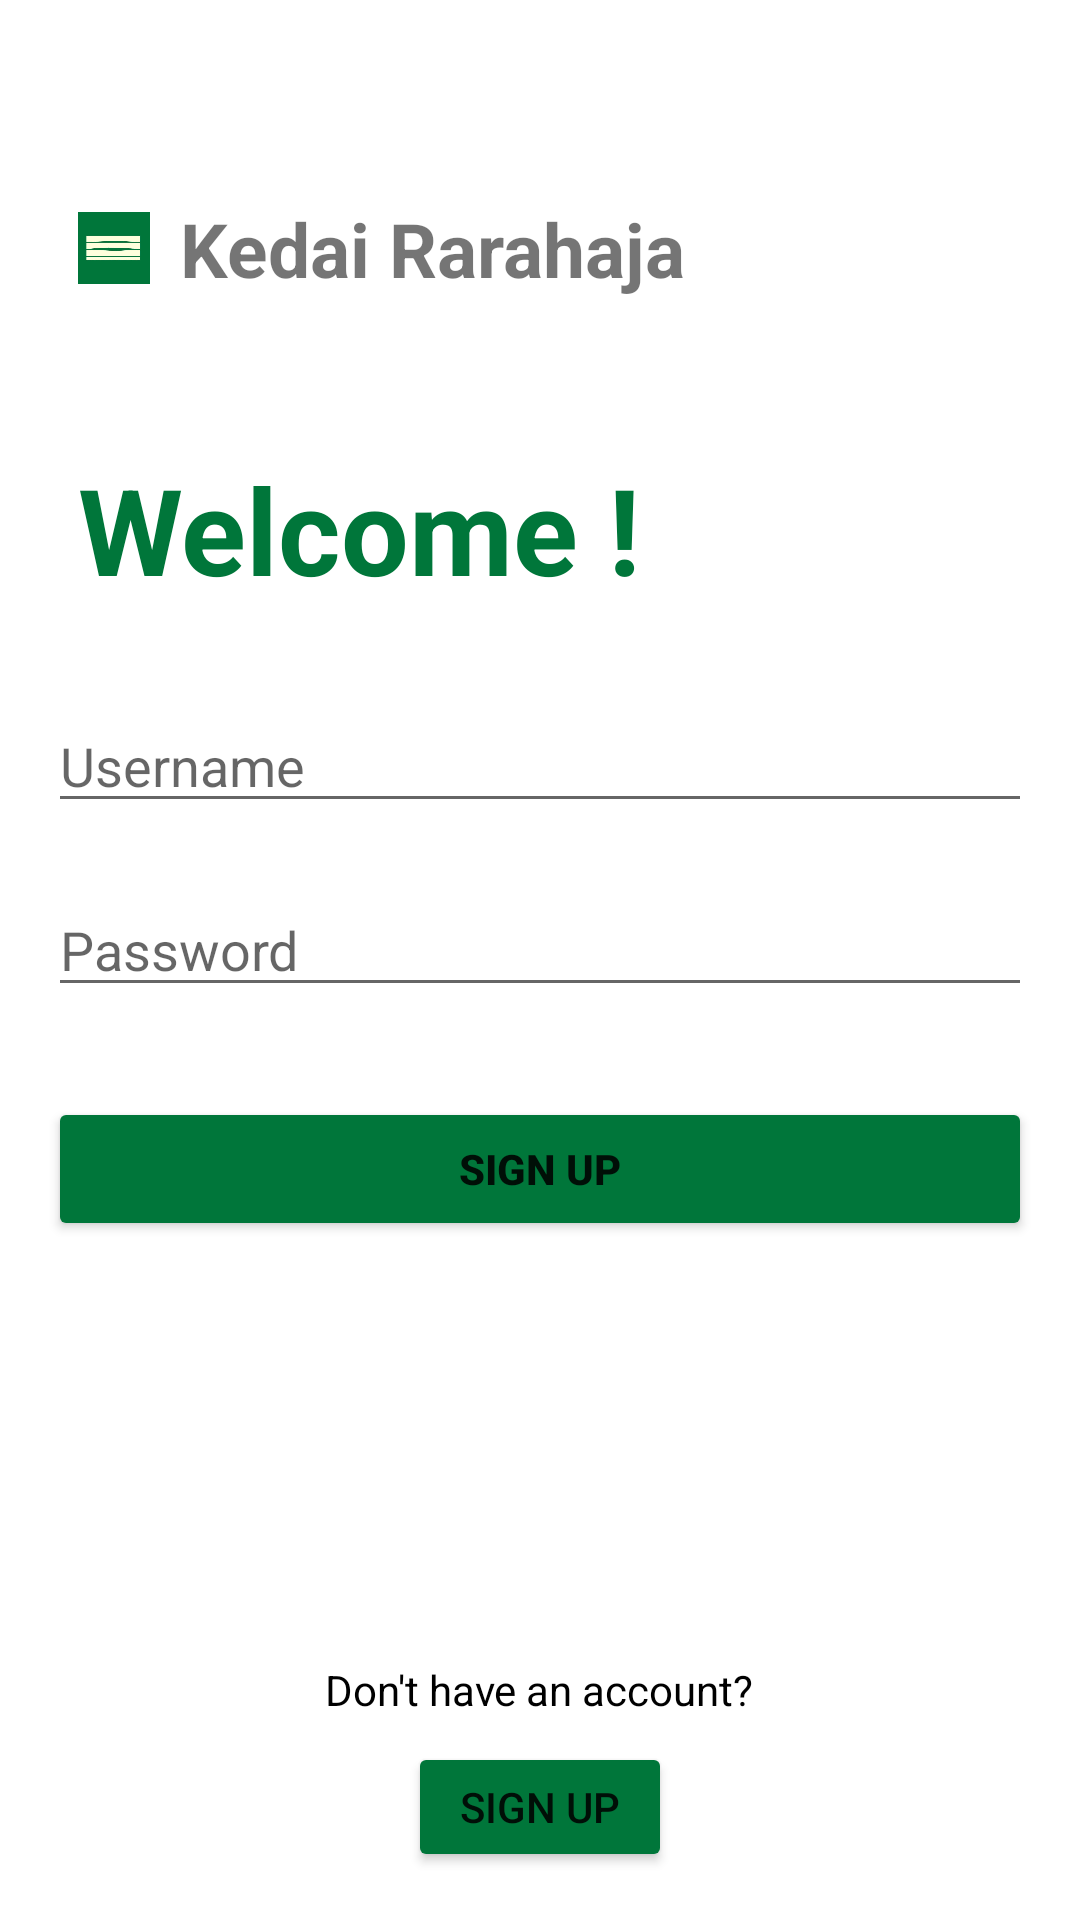

Reconstruct the res/layout file that produces this screen, plus the resources it refers to.
<!-- AndroidManifest.xml: application theme AppTheme -->
<!-- res/layout/activity_signup.xml -->
<?xml version="1.0" encoding="utf-8"?>
<LinearLayout xmlns:android="http://schemas.android.com/apk/res/android"
    xmlns:tools="http://schemas.android.com/tools"
    android:layout_width="match_parent"
    android:layout_height="match_parent"
    android:padding="16dp"
    android:orientation="vertical">



    <LinearLayout
        android:layout_width="wrap_content"
        android:layout_height="wrap_content"
        android:orientation="horizontal"

        android:layout_marginTop="50dp">
        <ImageView
            android:layout_width="24dp"
            android:layout_height="24dp"
            android:layout_marginStart="10dp"
            android:src="@drawable/ic_logo"
            android:layout_gravity="center_vertical"
            />
        <TextView
            android:layout_width="wrap_content"
            android:layout_height="wrap_content"
            android:text="@string/kedai"
            android:textSize="25sp"
            android:textStyle="bold"
            android:layout_marginStart="10dp"/>
    </LinearLayout>

    <TextView
        android:layout_width="wrap_content"
        android:layout_height="wrap_content"
        android:text="Welcome !"
        android:textSize="40sp"
        android:textColor="@color/colorPrimary"
        android:textStyle="bold"
        android:layout_marginTop="50dp"
        android:layout_marginStart="10dp"/>

    <EditText
        android:id="@+id/signup_username"
        android:layout_width="match_parent"
        android:layout_height="wrap_content"
        android:layout_marginTop="30dp"
        android:hint="Username"
        android:inputType="textEmailAddress"/>

    <EditText
        android:id="@+id/signup_password"
        android:layout_width="match_parent"
        android:layout_height="wrap_content"
        android:layout_marginTop="20dp"
        android:hint="Password"
        android:inputType="textPassword"/>

    <Button
        android:id="@+id/signup_button"
        android:layout_width="match_parent"
        android:layout_height="wrap_content"
        android:layout_marginTop="30dp"
        android:text="Sign Up"
        android:textStyle="bold"
        android:backgroundTint="@color/colorPrimary"/>

    <TextView
        android:id="@+id/signup_text"
        android:layout_width="wrap_content"
        android:layout_height="wrap_content"
        android:layout_marginTop="140dp"
        android:layout_gravity="center"
        android:text="Don't have an account?"
        android:textColor="@color/black"/>

    <Button
        android:id="@+id/signup_link"
        android:layout_width="wrap_content"
        android:layout_height="wrap_content"
        android:layout_marginTop="8dp"
        android:text="Sign Up"
        android:layout_gravity="center"
        android:backgroundTint="@color/colorPrimary"/>

</LinearLayout>
<!-- resources referenced by this layout -->
<resources>
  <color name="black">#000000</color>
  <color name="colorPrimary">#00763A</color>
  <!-- drawable ic_logo: jpg bitmap (drawable, 38191 bytes) -->
  <string name="kedai">Kedai Rarahaja</string>
  <style name="AppTheme" parent="Theme.MaterialComponents.Light.NoActionBar">
          
          <item name="colorPrimary">@color/colorPrimary</item>
          <item name="colorPrimaryVariant">@color/colorPrimaryVariant</item>
          <item name="colorOnPrimary">@color/colorOnPrimary</item>
          <item name="colorSecondary">@color/colorSecondary</item>
          <item name="colorSecondaryVariant">@color/colorSecondaryVariant</item>
          <item name="colorOnSecondary">@color/colorOnSecondary</item>
          <item name="colorPrimaryDark">@color/colorPrimaryDark</item>
          <item name="colorAccent">@color/colorAccent</item>
          <item name="android:forceDarkAllowed" tools:targetApi="q">false</item>
      </style>
  <color name="colorPrimaryVariant">#00592C</color>
  <color name="colorOnPrimary">#FFFFFF</color>
  <color name="colorSecondary">#00A050</color>
  <color name="colorSecondaryVariant">#008542</color>
  <color name="colorOnSecondary">#FFFFFF</color>
  <color name="colorPrimaryDark">#00592C</color>
  <color name="colorAccent">#F7FFF9</color>
</resources>
